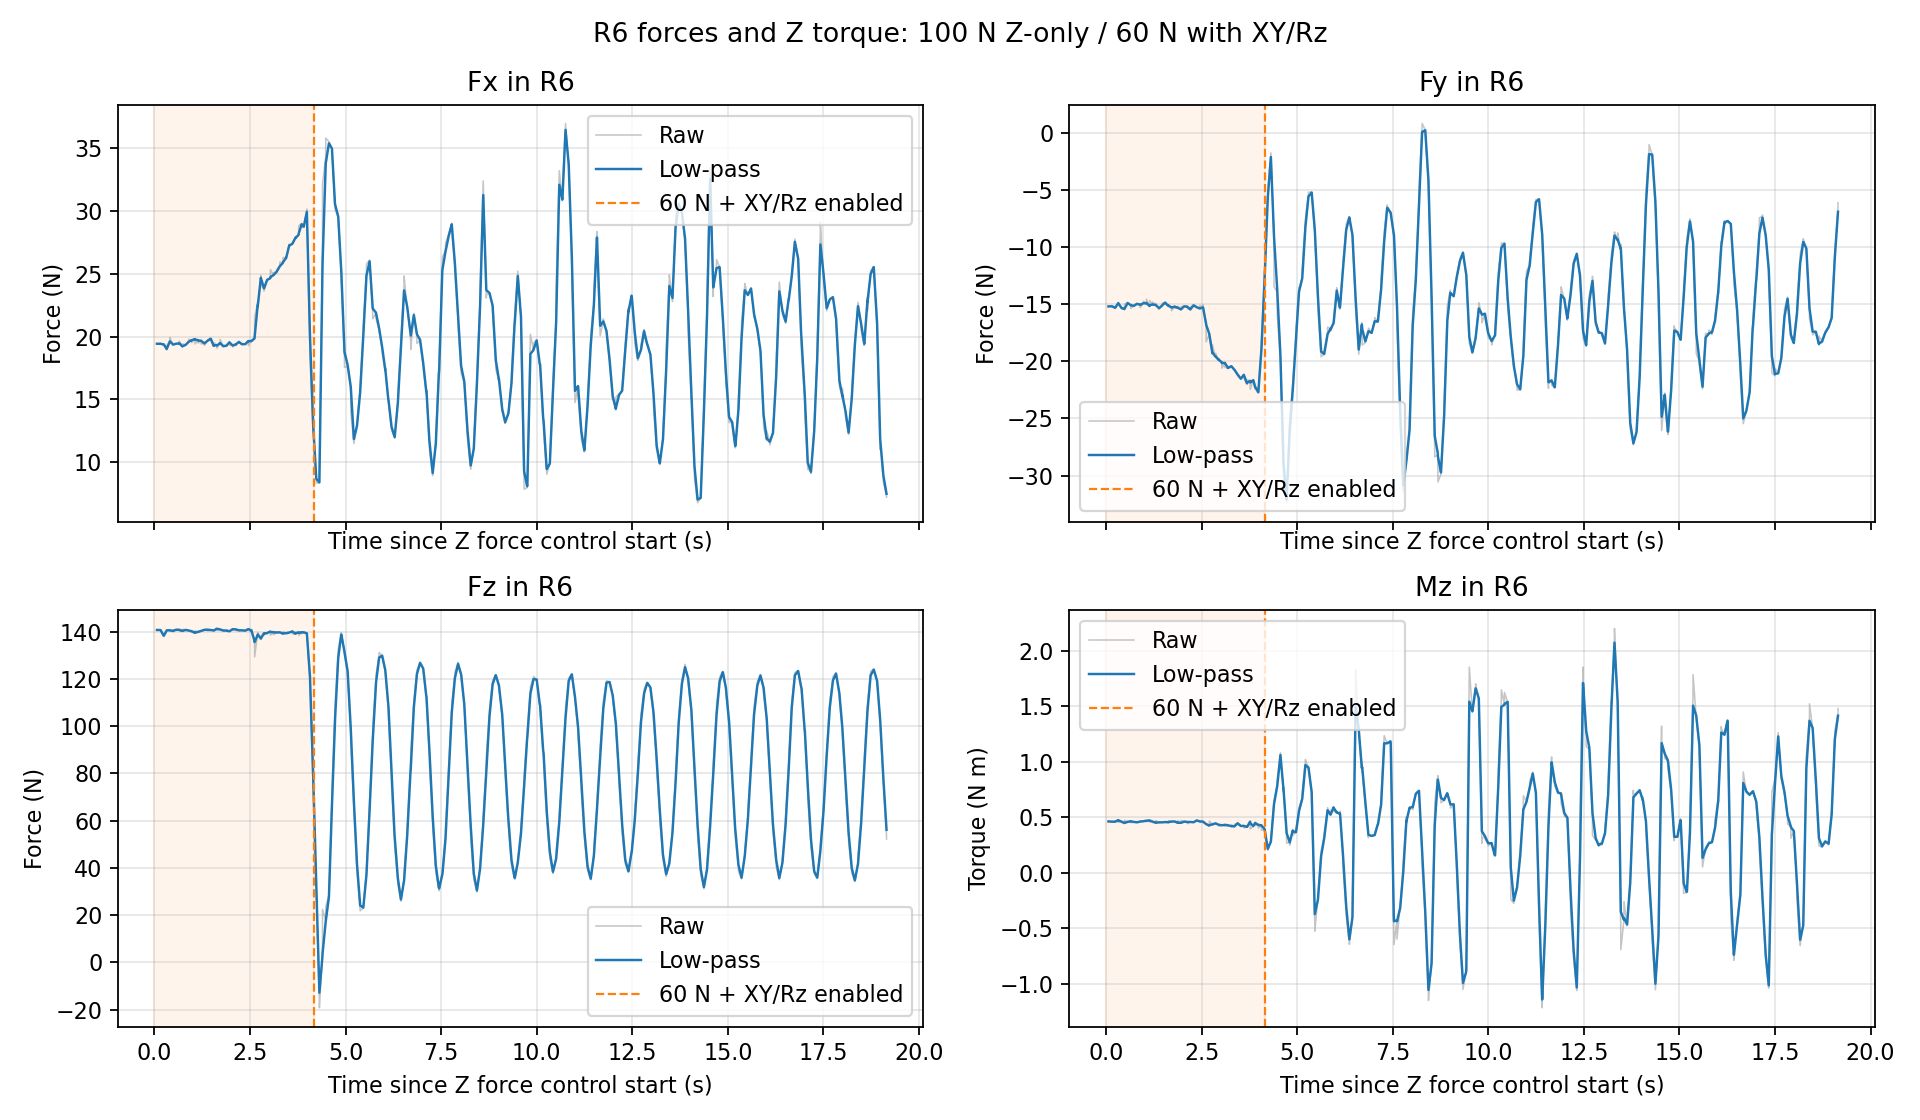

Source data for this figure (header and first rows):
time_s, Fx_raw_N, Fy_raw_N, Fz_raw_N, Mz_raw_Nm, Fx_filtered_N, Fy_filtered_N, Fz_filtered_N, Mz_filtered_Nm, phase_0_z_only_1_xyz_rz
6.639584000004106201e-02, 1.943480110168457031e+01, -1.519312286376953125e+01, 1.406476287841796875e+02, 4.638815522193908691e-01, 1.943359264060885039e+01, -1.519221229743011392e+01, 1.406435580570727950e+02, 4.639407992551339843e-01, 0.000000000000000000e+00
6.894526800169842318e-02, 1.942964935302734375e+01, -1.516895961761474609e+01, 1.405985565185546875e+02, 4.657925069332122803e-01, 1.943328912903764305e+01, -1.519042255797042351e+01, 1.406400943260158840e+02, 4.640833236577225906e-01, 0.000000000000000000e+00
1.485647529989364557e-01, 1.942219161987304688e+01, -1.518301486968994141e+01, 1.406281738281250000e+02, 4.610520005226135254e-01, 1.942310135735000642e+01, -1.518362212772833963e+01, 1.406291510315239464e+02, 4.613004984711066570e-01, 0.000000000000000000e+00
1.562147010008629877e-01, 1.945389938354492188e+01, -1.516550731658935547e+01, 1.406015472412109375e+02, 4.639175832271575928e-01, 1.942968079647940982e+01, -1.517975222721993411e+01, 1.406232539828963581e+02, 4.618595911136010868e-01, 0.000000000000000000e+00
1.589728549988649320e-01, 1.947064399719238281e+01, -1.519811630249023438e+01, 1.406024475097656250e+02, 4.629540741443634033e-01, 1.943308082314930374e+01, -1.518127648178501232e+01, 1.406215270044786791e+02, 4.619504353696545218e-01, 0.000000000000000000e+00
2.390927580017887522e-01, 1.935893249511718750e+01, -1.532200241088867188e+01, 1.380729217529296875e+02, 4.611274302005767822e-01, 1.936491611988667572e+01, -1.531064610417965177e+01, 1.382785892024264456e+02, 4.611938451049422127e-01, 0.000000000000000000e+00
2.456228320006630383e-01, 1.943414688110351562e+01, -1.526312828063964844e+01, 1.379702453613281250e+02, 4.681937992572784424e-01, 1.937775659197633971e+01, -1.530183280679272961e+01, 1.382213995887915132e+02, 4.624921511518810813e-01, 0.000000000000000000e+00
3.201862249989062548e-01, 1.896796035766601562e+01, -1.485971450805664062e+01, 1.407364959716796875e+02, 4.770678281784057617e-01, 1.900733736083446246e+01, -1.490219731339392872e+01, 1.404948223057305370e+02, 4.756672626475348942e-01, 0.000000000000000000e+00
3.224120490012865048e-01, 1.927573394775390625e+01, -1.488847255706787109e+01, 1.403029785156250000e+02, 4.547818899154663086e-01, 1.902546419046595361e+01, -1.490127037791195619e+01, 1.404818656592283617e+02, 4.742567171646372426e-01, 0.000000000000000000e+00
4.021111900001415052e-01, 1.965981101989746094e+01, -1.534645271301269531e+01, 1.405628356933593750e+02, 4.624467492103576660e-01, 1.960793931295843251e+01, -1.531004933468813789e+01, 1.405562146247476676e+02, 4.634124720109787932e-01, 0.000000000000000000e+00
4.038832379992527422e-01, 1.992861938476562500e+01, -1.538721275329589844e+01, 1.401763000488281250e+02, 4.558241963386535645e-01, 1.962530390980963091e+01, -1.531422767869384138e+01, 1.405356425218054426e+02, 4.630015723030452279e-01, 0.000000000000000000e+00
4.848015349998604506e-01, 1.934625434875488281e+01, -1.543575096130371094e+01, 1.401728820800781250e+02, 4.480960965156555176e-01, 1.936821530433459770e+01, -1.542618718560304636e+01, 1.402014310085076829e+02, 4.492691443800710949e-01, 0.000000000000000000e+00
4.874551889988651965e-01, 1.932607078552246094e+01, -1.498736953735351562e+01, 1.406799774169921875e+02, 4.748170375823974609e-01, 1.936484430930103429e+01, -1.539108767196325367e+01, 1.402397082889654598e+02, 4.513126324428234915e-01, 0.000000000000000000e+00
5.664930579987412784e-01, 1.944519805908203125e+01, -1.484804630279541016e+01, 1.408126983642578125e+02, 4.609451591968536377e-01, 1.943848945513918025e+01, -1.489338394391683451e+01, 1.407648603543479169e+02, 4.601409551971916145e-01, 0.000000000000000000e+00
5.680504900010419078e-01, 1.940585136413574219e+01, -1.491632366180419922e+01, 1.404679107666015625e+02, 4.545260965824127197e-01, 1.943693097088618771e+01, -1.489447932627519045e+01, 1.407506808713509940e+02, 4.598728430477097007e-01, 0.000000000000000000e+00
6.475730300007853657e-01, 1.945859146118164062e+01, -1.509055805206298828e+01, 1.407649841308593750e+02, 4.666624367237091064e-01, 1.945681038887439485e+01, -1.507443513038499461e+01, 1.407638080199280921e+02, 4.661041503179620404e-01, 0.000000000000000000e+00
6.499331670020183083e-01, 1.965241241455078125e+01, -1.535099697113037109e+01, 1.402013549804687500e+02, 4.516056180000305176e-01, 1.947078884915921648e+01, -1.509419928514662423e+01, 1.407236129992120652e+02, 4.650680303826311701e-01, 0.000000000000000000e+00
7.298509149986784905e-01, 1.919729423522949219e+01, -1.514832496643066406e+01, 1.401547851562500000e+02, 4.588756561279296875e-01, 1.921950532778085829e+01, -1.514392930210977717e+01, 1.402009809027924518e+02, 4.593785523119079950e-01, 0.000000000000000000e+00
7.319451270013814792e-01, 1.942270278930664062e+01, -1.506806850433349609e+01, 1.409082794189453125e+02, 4.591527879238128662e-01, 1.923244373015347719e+01, -1.513909893898138392e+01, 1.402460174535978865e+02, 4.593641769822525700e-01, 0.000000000000000000e+00
8.142530990007799119e-01, 1.934566497802734375e+01, -1.494482803344726562e+01, 1.407025909423828125e+02, 4.556683897972106934e-01, 1.933713520588563028e+01, -1.495946386010602680e+01, 1.406681939727466784e+02, 4.559468200668346238e-01, 0.000000000000000000e+00
8.932801820010354277e-01, 1.959449005126953125e+01, -1.505334758758544922e+01, 1.403942871093750000e+02, 4.639157354831695557e-01, 1.957299663173697724e+01, -1.504550673135837968e+01, 1.404171628983212372e+02, 4.632501982091103976e-01, 0.000000000000000000e+00
8.956267479989037383e-01, 1.978698730468750000e+01, -1.530354881286621094e+01, 1.403271484375000000e+02, 4.635797441005706787e-01, 1.958820448215283960e+01, -1.506384521930489129e+01, 1.404107657669109699e+02, 4.632736183168814081e-01, 0.000000000000000000e+00
9.757405460004520137e-01, 1.972873687744140625e+01, -1.490809154510498047e+01, 1.400176544189453125e+02, 4.653432667255401611e-01, 1.971739401324420982e+01, -1.492066297229112060e+01, 1.400493838193102363e+02, 4.651762181187961143e-01, 0.000000000000000000e+00
9.766162310006620828e-01, 1.951835823059082031e+01, -1.473486995697021484e+01, 1.405267333984375000e+02, 4.681515693664550781e-01, 1.971199307987058802e+01, -1.491562138789028857e+01, 1.400623369337624524e+02, 4.652569557310862192e-01, 0.000000000000000000e+00
1.056494640000892105e+00, 1.981531906127929688e+01, -1.492084884643554688e+01, 1.393546600341796875e+02, 4.709683954715728760e-01, 1.980691735654627195e+01, -1.492042378816266535e+01, 1.394122030865235047e+02, 4.705039834268400778e-01, 0.000000000000000000e+00
1.059712827001931146e+00, 1.940809249877929688e+01, -1.455294895172119141e+01, 1.403910217285156250e+02, 4.608162641525268555e-01, 1.976856657414793972e+01, -1.488508760684203303e+01, 1.395063257572031716e+02, 4.695724175863718597e-01, 0.000000000000000000e+00
1.139020782000443432e+00, 1.971648025512695312e+01, -1.517849349975585938e+01, 1.397942810058593750e+02, 4.739890694618225098e-01, 1.972079211542884991e+01, -1.515420448786603558e+01, 1.397704432145018529e+02, 4.736234458921979584e-01, 0.000000000000000000e+00
1.144593665001593763e+00, 1.948811149597167969e+01, -1.467820072174072266e+01, 1.400907745361328125e+02, 4.594293534755706787e-01, 1.968342178083225136e+01, -1.507775454523289405e+01, 1.398218909401398946e+02, 4.713437631917569148e-01, 0.000000000000000000e+00
1.221275908999814419e+00, 1.967295455932617188e+01, -1.501597690582275391e+01, 1.403009643554687500e+02, 4.620517790317535400e-01, 1.967389557533113376e+01, -1.502153079110166622e+01, 1.402578950699745519e+02, 4.628871397630938689e-01, 0.000000000000000000e+00
1.223125001000880729e+00, 1.942111587524414062e+01, -1.480158710479736328e+01, 1.404016113281250000e+02, 4.539755284786224365e-01, 1.965962973487411247e+01, -1.500911807941134413e+01, 1.402660058209927172e+02, 4.623842052918705203e-01, 0.000000000000000000e+00
1.304285729998809984e+00, 1.945362472534179688e+01, -1.509190559387207031e+01, 1.407329406738281250e+02, 4.512208402156829834e-01, 1.946971413043805654e+01, -1.508543972267750455e+01, 1.406964721237773972e+02, 4.520927214546683892e-01, 0.000000000000000000e+00
1.305696243001875700e+00, 1.930891799926757812e+01, -1.491814613342285156e+01, 1.408402099609375000e+02, 4.731225371360778809e-01, 1.946274440385953142e+01, -1.507818836303994736e+01, 1.407027024566635305e+02, 4.530042612052161410e-01, 0.000000000000000000e+00
1.385670111001672922e+00, 1.967766380310058594e+01, -1.536325073242187500e+01, 1.408293762207031250e+02, 4.551815986633300781e-01, 1.966024047665541019e+01, -1.534014097715308189e+01, 1.408191068901973892e+02, 4.550050838328960068e-01, 0.000000000000000000e+00
1.387422799001797102e+00, 1.973360633850097656e+01, -1.543562793731689453e+01, 1.402110595703125000e+02, 4.619515240192413330e-01, 1.966417096706761214e+01, -1.534525657958687006e+01, 1.407865314647767150e+02, 4.553772312576592762e-01, 0.000000000000000000e+00
1.468847954001830658e+00, 1.984993553161621094e+01, -1.509601116180419922e+01, 1.406205139160156250e+02, 4.554761052131652832e-01, 1.983554697225098806e+01, -1.511531668704788878e+01, 1.406333729527313778e+02, 4.554684468431099975e-01, 0.000000000000000000e+00
1.475801120999676641e+00, 1.972817230224609375e+01, -1.489902687072753906e+01, 1.405004272460937500e+02, 4.578228592872619629e-01, 1.981447700790938171e+01, -1.507287447309635908e+01, 1.406072852236785593e+02, 4.559304495318396433e-01, 0.000000000000000000e+00
1.549648463998892112e+00, 1.921101760864257812e+01, -1.483544635772705078e+01, 1.405077362060546875e+02, 4.573380649089813232e-01, 1.927032275339499634e+01, -1.485877967355141038e+01, 1.405175194141832264e+02, 4.571997311059142755e-01, 0.000000000000000000e+00
1.554112685000291094e+00, 1.953142929077148438e+01, -1.495187854766845703e+01, 1.400831451416015625e+02, 4.648172557353973389e-01, 1.930449037807579771e+01, -1.487096231524624379e+01, 1.404606784891505242e+02, 4.581965377165494457e-01, 0.000000000000000000e+00
1.632009289998677559e+00, 1.931964874267578125e+01, -1.517240905761718750e+01, 1.412621917724609375e+02, 4.557098150253295898e-01, 1.931833699745737221e+01, -1.514632304284280906e+01, 1.411928319671903580e+02, 4.559250062208048959e-01, 0.000000000000000000e+00
1.635130628001206787e+00, 1.907688331604003906e+01, -1.501985836029052734e+01, 1.405549774169921875e+02, 4.724484980106353760e-01, 1.929578395728974627e+01, -1.513451057823822943e+01, 1.411332530069223594e+02, 4.574683870127563834e-01, 0.000000000000000000e+00
1.714678198000910925e+00, 1.948666191101074219e+01, -1.528530883789062500e+01, 1.408865661621093750e+02, 4.641660153865814209e-01, 1.947097896904272218e+01, -1.527291892952821684e+01, 1.409068344822377981e+02, 4.636157238779894385e-01, 0.000000000000000000e+00
1.717073840001830831e+00, 1.978934478759765625e+01, -1.557732105255126953e+01, 1.405954132080078125e+02, 4.576123952865600586e-01, 1.949406014499369633e+01, -1.529498775272423572e+01, 1.408842567782053550e+02, 4.631804890775349515e-01, 0.000000000000000000e+00
1.796796304999588756e+00, 1.920928955078125000e+01, -1.518717193603515625e+01, 1.403597106933593750e+02, 4.640285372734069824e-01, 1.923255870941385837e+01, -1.519598177592954791e+01, 1.404025723732745803e+02, 4.639592416073554659e-01, 0.000000000000000000e+00
1.798142165000172099e+00, 1.931488800048828125e+01, -1.535579681396484375e+01, 1.406962127685546875e+02, 4.584938585758209229e-01, 1.923596714574594557e+01, -1.520259812565082491e+01, 1.404147290987702092e+02, 4.637329745054487029e-01, 0.000000000000000000e+00
1.878493531999993138e+00, 1.927507400512695312e+01, -1.532940101623535156e+01, 1.403353118896484375e+02, 4.504482448101043701e-01, 1.927194102320854441e+01, -1.531924241056638536e+01, 1.403416742691421462e+02, 4.515125291475646230e-01, 0.000000000000000000e+00
1.880618446000880795e+00, 1.924260330200195312e+01, -1.517868137359619141e+01, 1.407480010986328125e+02, 4.721551537513732910e-01, 1.927004648951339050e+01, -1.531016544037872862e+01, 1.403679135214785845e+02, 4.528455620574136087e-01, 0.000000000000000000e+00
1.961747042001661612e+00, 1.956972694396972656e+01, -1.546787929534912109e+01, 1.400847778320312500e+02, 4.503025114536285400e-01, 1.954629765879111503e+01, -1.545554908552137974e+01, 1.401069136327271565e+02, 4.505013294176756222e-01, 0.000000000000000000e+00
1.962559032999706687e+00, 1.933371162414550781e+01, -1.522693443298339844e+01, 1.401920318603515625e+02, 4.722786247730255127e-01, 1.954094328991996932e+01, -1.544979100653431026e+01, 1.401090574912789180e+02, 4.510498305106229178e-01, 0.000000000000000000e+00
2.044836670000222512e+00, 1.927573585510253906e+01, -1.516128063201904297e+01, 1.410863952636718750e+02, 4.633792340755462646e-01, 1.929573489151706767e+01, -1.518303692060074184e+01, 1.410126951665654929e+02, 4.624494856654609021e-01, 0.000000000000000000e+00
2.046428674999333452e+00, 1.917279624938964844e+01, -1.518112182617187500e+01, 1.405914306640625000e+02, 4.639729559421539307e-01, 1.928973742950394055e+01, -1.518294349427123358e+01, 1.409921441192501845e+02, 4.625238069281207287e-01, 0.000000000000000000e+00
2.126321616000495851e+00, 1.939282989501953125e+01, -1.520789241790771484e+01, 1.409319610595703125e+02, 4.595541059970855713e-01, 1.938445100421303735e+01, -1.520586468187633500e+01, 1.409368524673267871e+02, 4.597954698999144330e-01, 0.000000000000000000e+00
2.128832968999631703e+00, 1.928393745422363281e+01, -1.538787651062011719e+01, 1.404337005615234375e+02, 4.435040652751922607e-01, 1.937682560252175534e+01, -1.521967290282646701e+01, 1.408986811422279573e+02, 4.585595320150045451e-01, 0.000000000000000000e+00
2.207978929000091739e+00, 1.960288619995117188e+01, -1.547718715667724609e+01, 1.404489135742187500e+02, 4.588293135166168213e-01, 1.958407674947259380e+01, -1.545576059379803091e+01, 1.404863366408368961e+02, 4.588068662531294417e-01, 0.000000000000000000e+00
2.209758503999182722e+00, 1.951535797119140625e+01, -1.523811531066894531e+01, 1.406531829833984375e+02, 4.627451598644256592e-01, 1.958034030866978625e+01, -1.544392658369536520e+01, 1.404954085640831920e+02, 4.590210027862685616e-01, 0.000000000000000000e+00
2.290027096998528577e+00, 1.937586975097656250e+01, -1.506188583374023438e+01, 1.404921569824218750e+02, 4.565617144107818604e-01, 1.939229322693505253e+01, -1.509257209558075630e+01, 1.404924181558340592e+02, 4.567592492733335563e-01, 0.000000000000000000e+00
2.292925975998514332e+00, 1.944814491271972656e+01, -1.509326934814453125e+01, 1.405411987304687500e+02, 4.558334648609161377e-01, 1.939715495328527695e+01, -1.509263278938282227e+01, 1.404966643625823224e+02, 4.566786624403804673e-01, 0.000000000000000000e+00
2.376107928001147229e+00, 1.940006637573242188e+01, -1.527577590942382812e+01, 1.403513946533203125e+02, 4.741945862770080566e-01, 1.939985297773365858e+01, -1.526235210164133349e+01, 1.403620424606379800e+02, 4.729107248102870087e-01, 0.000000000000000000e+00
2.455245590001140954e+00, 1.967419815063476562e+01, -1.538421440124511719e+01, 1.410731811523437500e+02, 4.639269113540649414e-01, 1.965136521376545886e+01, -1.537407216267689947e+01, 1.410139951835099055e+02, 4.646746075621753791e-01, 0.000000000000000000e+00
2.456852227998751914e+00, 1.927969551086425781e+01, -1.510107803344726562e+01, 1.410789184570312500e+02, 4.541945755481719971e-01, 1.963307112118480902e+01, -1.536063501718154001e+01, 1.410171907960851740e+02, 4.641587660114227520e-01, 0.000000000000000000e+00
2.536216381999111036e+00, 1.966793060302734375e+01, -1.528210449218750000e+01, 1.402553863525390625e+02, 4.633563160896301270e-01, 1.966504992197019774e+01, -1.528859401480232449e+01, 1.403183395438597927e+02, 4.634226280990701996e-01, 0.000000000000000000e+00
... 398 more rows
